4-way image classification set "images" from GitHub (shabazpatel/wbc-classification); label vocabulary: eosinophil, lymphocyte, monocyte, neutrophil.

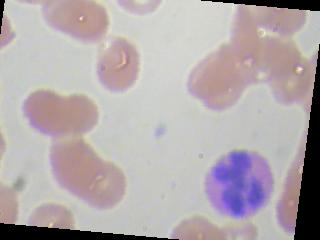
Label: eosinophil

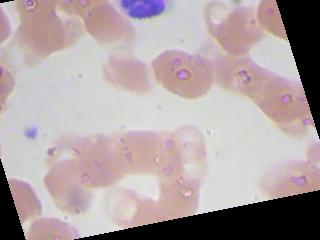
Label: neutrophil

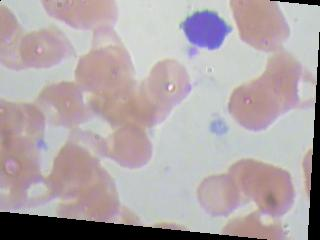
Label: lymphocyte

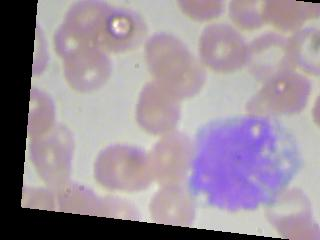
Label: monocyte

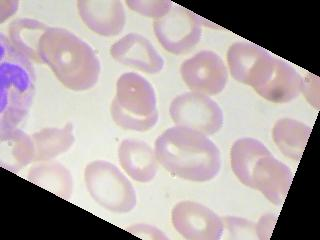
Label: neutrophil

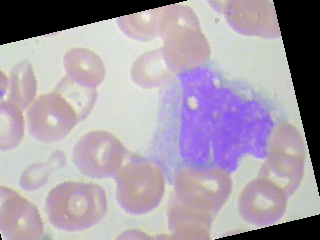
Label: monocyte
